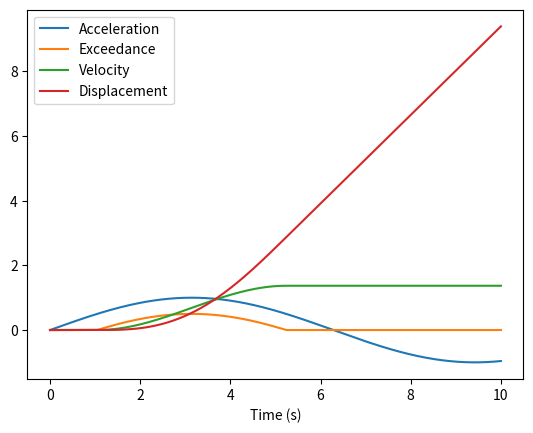

Write Python code to recreate this figure.
import numpy as np
import matplotlib as mpl
import matplotlib.pyplot as plt

fs = 22500 # Test sample frequency.
dt = 1/fs # Time interval between samples.
aCrit = 0.5 # Critical acceleration (G). 

# Time (t) and acceleration (a) arrays.
t = np.arange(0,10,dt)
aInput = np.sin(0.5*t)

# This function performs a trapezoid rule integration of the input array and returns the result as an array
# of the same size and type as the input. The first interation is skipped to prevent a zero width trapezoid.
def integrate(input,step):
    output = np.zeros_like(input)
    for i in range(len(input)):
        if i == 0:
            continue
        else:
            output[i] = output[i-1] + 0.5*(input[i]+input[i-1])*step
    return output

# Creates an array of relative acceleration where negative values (those less than aCrit) are normalized to zero.
aOutput = aInput - aCrit
for i in range(len(aOutput)):
    if ( aOutput[i] > 0 ):
        continue
    else:
        aOutput[i] = 0

velocity = integrate(aOutput,dt)    
disp = integrate(velocity,dt)

# Plotting to examine output.
fig, ax = plt.subplots()
ax.plot(t, aInput, label='Acceleration')
ax.plot(t, aOutput, label='Exceedance')
ax.plot(t, velocity, label='Velocity')
ax.plot(t, disp, label='Displacement')
ax.set_xlabel("Time (s)")
ax.legend()
plt.show()
